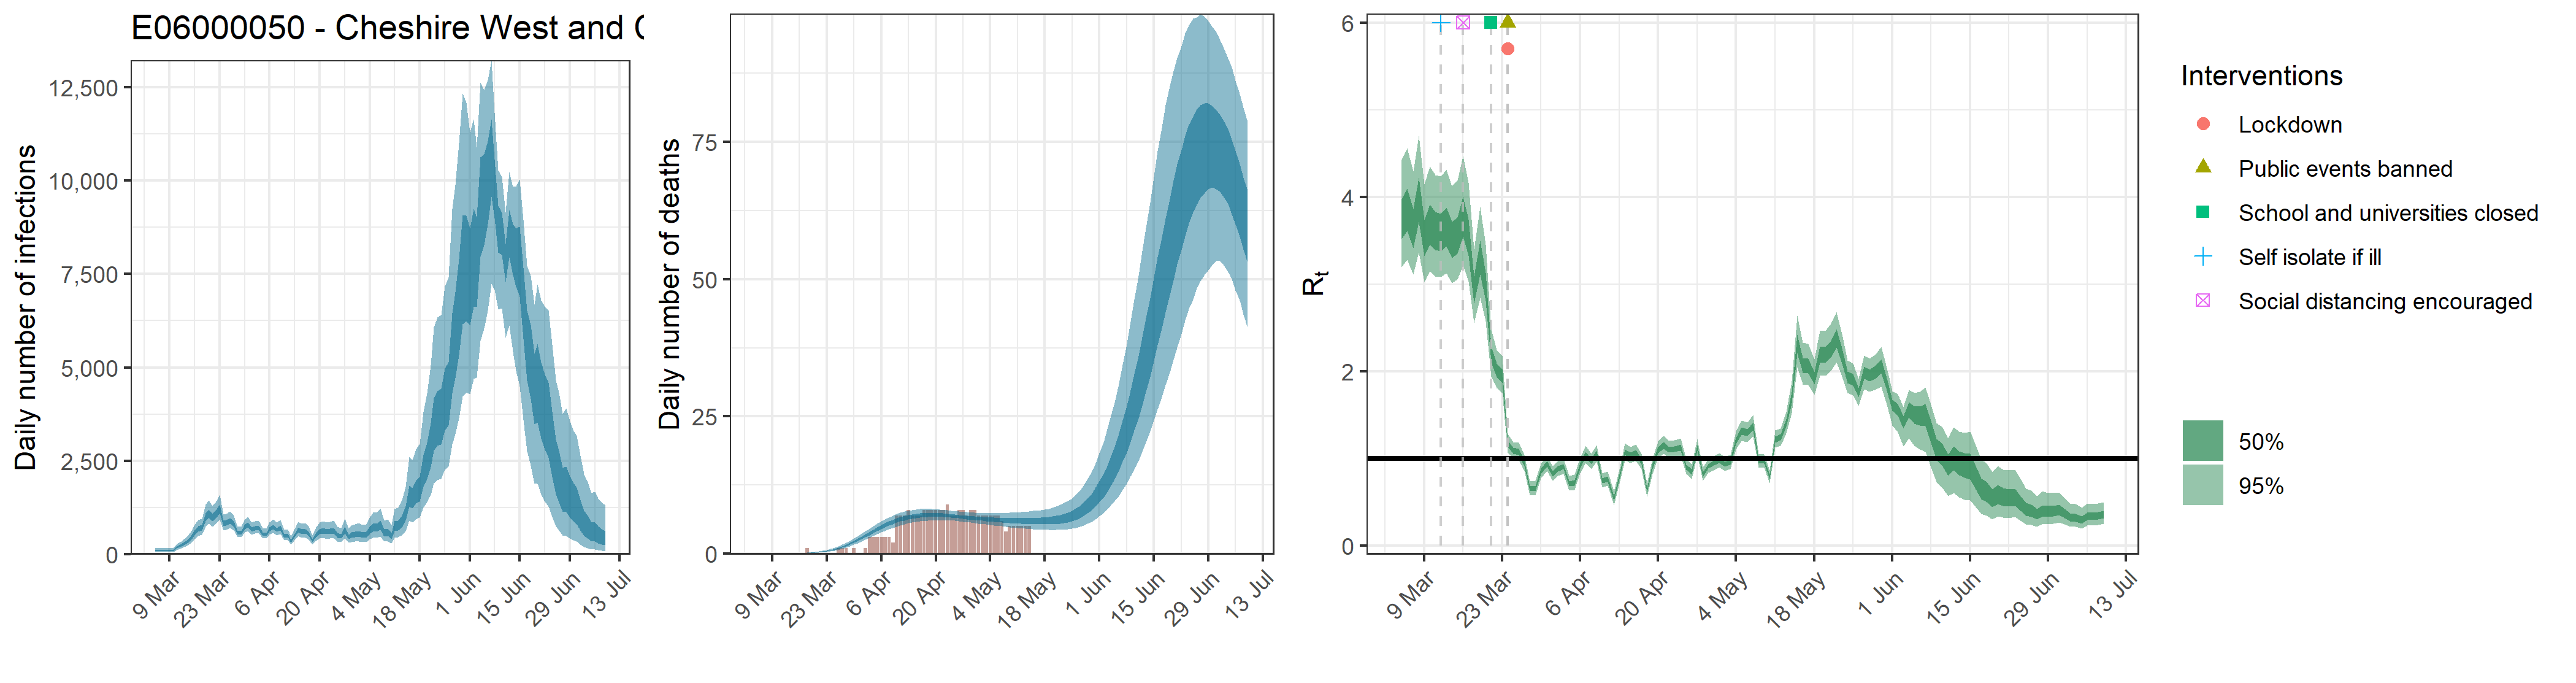

The data file committed next to this chart (first rows):
, date, country, reported_cases, predicted_cases, cases_min, cases_max, cases_min2, cases_max2, reported_deaths, estimated_deaths, deaths_min, deaths_max, deaths_min2, deaths_max2, rt, rt_min, rt_max, rt_min2, rt_max2
1, 2020-03-05, E06000050 - Cheshire West and Chester, 0, 101, 56.26, 160.8, 81.75, 116.4, 0, 1.00951668893971e-13, 5.6264130506604e-14, 1.60829418944876e-13, 8.17523361211051e-14, 1.16371034672931e-13, 3.764, 3.195, 4.427, 3.517, 3.977
2, 2020-03-06, E06000050 - Cheshire West and Chester, 0, 101, 56.26, 160.8, 81.75, 116.4, 0, 0, 0, 0, 0, 0, 3.87, 3.279, 4.56, 3.613, 4.096
3, 2020-03-07, E06000050 - Cheshire West and Chester, 0, 101, 56.26, 160.8, 81.75, 116.4, 0, 3.53001087332922e-05, 2.07043401888623e-05, 5.43255705076446e-05, 2.90743523196706e-05, 4.07153931902757e-05, 3.654, 3.114, 4.292, 3.416, 3.865
4, 2020-03-08, E06000050 - Cheshire West and Chester, 0, 101, 56.26, 160.8, 81.75, 116.4, 0, 0.0002305, 0.0001352, 0.0003547, 0.0001898, 0.0002658, 3.984, 3.366, 4.703, 3.714, 4.22
5, 2020-03-09, E06000050 - Cheshire West and Chester, 0, 101, 56.26, 160.8, 81.75, 116.4, 0, 0.0008586, 0.0005036, 0.001321, 0.0007072, 0.0009903, 3.541, 3.029, 4.145, 3.319, 3.739
6, 2020-03-10, E06000050 - Cheshire West and Chester, 2, 101, 56.26, 160.8, 81.75, 116.4, 0, 0.002532, 0.001485, 0.003897, 0.002086, 0.002921, 3.699, 3.147, 4.348, 3.457, 3.91
7, 2020-03-11, E06000050 - Cheshire West and Chester, 2, 191.5, 123, 279.4, 163.8, 215.9, 0, 0.00572, 0.003355, 0.008802, 0.004711, 0.006597, 3.624, 3.089, 4.254, 3.39, 3.828
8, 2020-03-12, E06000050 - Cheshire West and Chester, 1, 231.2, 149.3, 336, 198.5, 260.1, 0, 0.0113, 0.006626, 0.01739, 0.009305, 0.01303, 3.611, 3.08, 4.239, 3.381, 3.81
9, 2020-03-13, E06000050 - Cheshire West and Chester, 0, 289.1, 191.8, 412.4, 249.3, 324.2, 0, 0.0198, 0.01162, 0.03046, 0.01631, 0.02283, 3.669, 3.121, 4.314, 3.431, 3.877
10, 2020-03-14, E06000050 - Cheshire West and Chester, 0, 346, 235.3, 486.2, 301.4, 386.8, 0, 0.03251, 0.01912, 0.04994, 0.0268, 0.03747, 3.521, 3.012, 4.127, 3.304, 3.713
11, 2020-03-15, E06000050 - Cheshire West and Chester, 2, 439.3, 305.3, 604.7, 384.8, 488.2, 0, 0.04966, 0.0293, 0.07606, 0.04101, 0.05715, 3.57, 3.052, 4.187, 3.348, 3.767
12, 2020-03-16, E06000050 - Cheshire West and Chester, 2, 583, 412.6, 791.7, 513.2, 643.3, 0, 0.07268, 0.04316, 0.1107, 0.0602, 0.08352, 3.79, 3.216, 4.468, 3.546, 4.007
13, 2020-03-17, E06000050 - Cheshire West and Chester, 1, 685, 490, 920.4, 606.9, 750.6, 0, 0.1024, 0.06147, 0.1549, 0.08516, 0.1175, 3.549, 3.035, 4.164, 3.33, 3.745
14, 2020-03-18, E06000050 - Cheshire West and Chester, 2, 714.7, 521.2, 948.4, 636.6, 782.4, 1, 0.1403, 0.08501, 0.2111, 0.1174, 0.1606, 2.941, 2.553, 3.401, 2.777, 3.087
15, 2020-03-19, E06000050 - Cheshire West and Chester, 4, 1001, 736.1, 1326, 893.4, 1096, 0, 0.1881, 0.1162, 0.2801, 0.1581, 0.2146, 3.317, 2.842, 3.888, 3.114, 3.496
16, 2020-03-20, E06000050 - Cheshire West and Chester, 3, 1102, 814.8, 1449, 984, 1203, 0, 0.2483, 0.1564, 0.3652, 0.2099, 0.2822, 2.98, 2.576, 3.455, 2.81, 3.132
17, 2020-03-21, E06000050 - Cheshire West and Chester, 1, 993.7, 743.3, 1303, 891.2, 1080, 0, 0.3235, 0.2077, 0.4706, 0.276, 0.3655, 2.199, 1.941, 2.487, 2.104, 2.29
18, 2020-03-22, E06000050 - Cheshire West and Chester, 3, 1089, 821.6, 1416, 976.4, 1187, 0, 0.4164, 0.2725, 0.5951, 0.3579, 0.4687, 2.013, 1.805, 2.246, 1.932, 2.087
19, 2020-03-23, E06000050 - Cheshire West and Chester, 5, 1225, 931.4, 1587, 1101, 1330, 0, 0.531, 0.3558, 0.7455, 0.4593, 0.5954, 1.952, 1.749, 2.184, 1.873, 2.026
20, 2020-03-24, E06000050 - Cheshire West and Chester, 4, 832.9, 641.9, 1064, 753, 902, 0, 0.6712, 0.4612, 0.9261, 0.586, 0.7484, 1.171, 1.073, 1.278, 1.134, 1.206
21, 2020-03-25, E06000050 - Cheshire West and Chester, 5, 855.9, 663.7, 1092, 775.6, 925.1, 0, 0.8409, 0.5852, 1.14, 0.7409, 0.9319, 1.089, 0.9934, 1.188, 1.054, 1.123
22, 2020-03-26, E06000050 - Cheshire West and Chester, 5, 903.9, 704.8, 1150, 820.4, 975.6, 1, 1.042, 0.7433, 1.396, 0.9255, 1.147, 1.079, 0.9847, 1.179, 1.045, 1.114
23, 2020-03-27, E06000050 - Cheshire West and Chester, 17, 822.7, 647.5, 1041, 748.4, 887.1, 1, 1.279, 0.9269, 1.686, 1.144, 1.402, 0.9471, 0.8577, 1.038, 0.915, 0.9781
24, 2020-03-28, E06000050 - Cheshire West and Chester, 11, 579, 455.8, 736.8, 525.8, 625.3, 1, 1.551, 1.141, 2.023, 1.394, 1.696, 0.654, 0.575, 0.7409, 0.6232, 0.6812
25, 2020-03-29, E06000050 - Cheshire West and Chester, 23, 580.7, 458.1, 742.6, 526.4, 627.6, 0, 1.857, 1.387, 2.395, 1.676, 2.021, 0.6551, 0.574, 0.7443, 0.6243, 0.6833
26, 2020-03-30, E06000050 - Cheshire West and Chester, 16, 743.9, 590.3, 942.2, 677.8, 803.5, 1, 2.194, 1.664, 2.806, 1.988, 2.381, 0.857, 0.7735, 0.9449, 0.8258, 0.8868
27, 2020-03-31, E06000050 - Cheshire West and Chester, 18, 791.8, 625.2, 1001, 721.3, 854.6, 0, 2.557, 1.952, 3.251, 2.325, 2.771, 0.9429, 0.855, 1.034, 0.9109, 0.9741
28, 2020-04-01, E06000050 - Cheshire West and Chester, 29, 674.2, 535.3, 852.9, 613, 726.4, 0, 2.94, 2.265, 3.714, 2.683, 3.177, 0.828, 0.7457, 0.9149, 0.7976, 0.857
29, 2020-04-02, E06000050 - Cheshire West and Chester, 26, 703.6, 557.8, 889.9, 639.4, 757.9, 1, 3.335, 2.593, 4.174, 3.055, 3.593, 0.8855, 0.8002, 0.9741, 0.8546, 0.9152
30, 2020-04-03, E06000050 - Cheshire West and Chester, 36, 705.7, 559.3, 895.1, 641.4, 760.1, 3, 3.734, 2.926, 4.639, 3.426, 4.013, 0.9086, 0.822, 0.9986, 0.877, 0.9391
31, 2020-04-04, E06000050 - Cheshire West and Chester, 31, 543.4, 427.2, 700, 492.4, 586.1, 3, 4.13, 3.257, 5.087, 3.802, 4.434, 0.7137, 0.6344, 0.8019, 0.683, 0.7412
32, 2020-04-05, E06000050 - Cheshire West and Chester, 32, 538.3, 421.5, 696.4, 487.5, 580.4, 3, 4.515, 3.585, 5.527, 4.163, 4.838, 0.7218, 0.6393, 0.8126, 0.6899, 0.75
33, 2020-04-06, E06000050 - Cheshire West and Chester, 31, 664.5, 521.7, 851.7, 604.3, 716.4, 3, 4.882, 3.899, 5.943, 4.516, 5.225, 0.9169, 0.8317, 1.007, 0.8852, 0.9467
34, 2020-04-07, E06000050 - Cheshire West and Chester, 30, 733.7, 574.9, 935.9, 667.8, 791.1, 3, 5.227, 4.193, 6.317, 4.847, 5.585, 1.045, 0.9512, 1.144, 1.011, 1.078
35, 2020-04-08, E06000050 - Cheshire West and Chester, 28, 662.6, 513.2, 853.3, 601.4, 716, 3, 5.547, 4.485, 6.67, 5.152, 5.917, 0.9657, 0.8776, 1.059, 0.9333, 0.9967
36, 2020-04-09, E06000050 - Cheshire West and Chester, 28, 715.4, 551.2, 925.6, 650.3, 774.7, 2, 5.834, 4.753, 6.993, 5.438, 6.22, 1.056, 0.9609, 1.154, 1.021, 1.089
37, 2020-04-10, E06000050 - Cheshire West and Chester, 25, 501.7, 380.7, 660.6, 452.4, 543.3, 7, 6.092, 4.995, 7.282, 5.689, 6.478, 0.7442, 0.6652, 0.8287, 0.7151, 0.772
38, 2020-04-11, E06000050 - Cheshire West and Chester, 15, 512.6, 386.9, 676.1, 462.3, 555.8, 7, 6.319, 5.212, 7.522, 5.907, 6.711, 0.7641, 0.6858, 0.851, 0.7343, 0.7916
39, 2020-04-12, E06000050 - Cheshire West and Chester, 27, 357, 260.9, 485, 317.8, 390.4, 7, 6.512, 5.401, 7.716, 6.104, 6.911, 0.5404, 0.4657, 0.6269, 0.51, 0.5679
40, 2020-04-13, E06000050 - Cheshire West and Chester, 15, 507.4, 372.9, 674.8, 455.6, 551.8, 8, 6.673, 5.566, 7.885, 6.267, 7.066, 0.791, 0.7102, 0.8743, 0.7623, 0.8187
41, 2020-04-14, E06000050 - Cheshire West and Chester, 21, 660.8, 488.6, 876.9, 591.9, 720.5, 7, 6.809, 5.714, 8.01, 6.411, 7.204, 1.075, 0.9813, 1.173, 1.04, 1.108
42, 2020-04-15, E06000050 - Cheshire West and Chester, 21, 615.2, 449.6, 825.3, 550.7, 669.9, 7, 6.913, 5.819, 8.101, 6.517, 7.305, 1.037, 0.9464, 1.134, 1.004, 1.07
43, 2020-04-16, E06000050 - Cheshire West and Chester, 20, 619.1, 448.3, 833, 552.3, 677, 7, 6.992, 5.907, 8.139, 6.61, 7.381, 1.064, 0.9715, 1.161, 1.029, 1.097
44, 2020-04-17, E06000050 - Cheshire West and Chester, 31, 558.7, 400.5, 756.2, 498.1, 611.2, 8, 7.046, 5.987, 8.157, 6.669, 7.43, 0.9653, 0.879, 1.056, 0.934, 0.9957
45, 2020-04-18, E06000050 - Cheshire West and Chester, 13, 369.8, 258.8, 511.8, 326, 406.7, 8, 7.078, 6.029, 8.161, 6.71, 7.455, 0.638, 0.565, 0.7204, 0.6095, 0.6633
46, 2020-04-19, E06000050 - Cheshire West and Chester, 18, 523.9, 370.1, 721.9, 462.4, 577.1, 8, 7.088, 6.059, 8.141, 6.729, 7.454, 0.9096, 0.8241, 1.002, 0.8774, 0.9403
47, 2020-04-20, E06000050 - Cheshire West and Chester, 18, 619.9, 434, 852.7, 548.5, 682.2, 8, 7.08, 6.095, 8.102, 6.728, 7.44, 1.097, 1.004, 1.195, 1.063, 1.131
48, 2020-04-21, E06000050 - Cheshire West and Chester, 40, 640.5, 444.8, 886.5, 566, 705.6, 8, 7.054, 6.107, 8.041, 6.699, 7.397, 1.152, 1.052, 1.259, 1.114, 1.187
49, 2020-04-22, E06000050 - Cheshire West and Chester, 13, 610.6, 420, 853.4, 536.8, 674.9, 8, 7.019, 6.104, 7.99, 6.677, 7.347, 1.102, 1.009, 1.2, 1.067, 1.135
50, 2020-04-23, E06000050 - Cheshire West and Chester, 26, 619.1, 422.6, 873.9, 541.8, 686.3, 9, 6.97, 6.089, 7.923, 6.642, 7.29, 1.108, 1.014, 1.209, 1.074, 1.142
51, 2020-04-24, E06000050 - Cheshire West and Chester, 19, 638.5, 431.5, 905.7, 556.7, 710.3, 7, 6.911, 6.066, 7.848, 6.589, 7.227, 1.129, 1.033, 1.231, 1.093, 1.163
52, 2020-04-25, E06000050 - Cheshire West and Chester, 16, 519, 345, 738.9, 449.1, 577.8, 7, 6.848, 6.008, 7.774, 6.524, 7.154, 0.9034, 0.823, 0.9911, 0.8742, 0.932
53, 2020-04-26, E06000050 - Cheshire West and Chester, 9, 493.2, 323.1, 710.6, 423.9, 550.9, 8, 6.778, 5.95, 7.706, 6.456, 7.075, 0.8473, 0.767, 0.935, 0.8181, 0.8759
54, 2020-04-27, E06000050 - Cheshire West and Chester, 24, 655.5, 431.8, 946.4, 563.1, 734.2, 8, 6.706, 5.855, 7.637, 6.385, 7.007, 1.125, 1.033, 1.222, 1.091, 1.157
55, 2020-04-28, E06000050 - Cheshire West and Chester, 34, 475.9, 306.4, 699, 406.1, 534.1, 7, 6.634, 5.77, 7.575, 6.309, 6.938, 0.8186, 0.7455, 0.8974, 0.7911, 0.844
56, 2020-04-29, E06000050 - Cheshire West and Chester, 14, 528.6, 338.6, 779.6, 449.4, 594.1, 8, 6.566, 5.673, 7.517, 6.226, 6.877, 0.9114, 0.8338, 0.9905, 0.8833, 0.9386
57, 2020-04-30, E06000050 - Cheshire West and Chester, 17, 544.7, 346.7, 808.9, 462.1, 614.1, 8, 6.5, 5.589, 7.471, 6.153, 6.813, 0.9473, 0.8678, 1.03, 0.9189, 0.9746
58, 2020-05-01, E06000050 - Cheshire West and Chester, 20, 557.4, 352.1, 832.1, 471, 630, 7, 6.435, 5.513, 7.456, 6.088, 6.754, 0.9797, 0.9005, 1.062, 0.951, 1.007
59, 2020-05-02, E06000050 - Cheshire West and Chester, 8, 527.8, 328.8, 792.3, 444.8, 595.7, 7, 6.374, 5.422, 7.436, 6.016, 6.701, 0.936, 0.859, 1.02, 0.9082, 0.964
60, 2020-05-03, E06000050 - Cheshire West and Chester, 10, 535.1, 330.6, 804.9, 449, 605.3, 7, 6.321, 5.339, 7.423, 5.953, 6.661, 0.9557, 0.8765, 1.043, 0.9273, 0.9844
... 67 more rows
